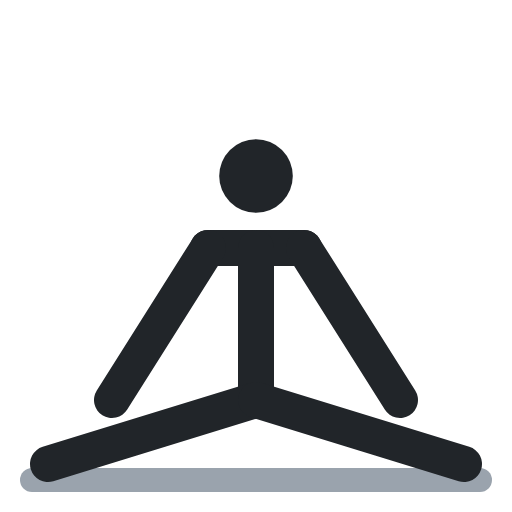
t = 0.00 s
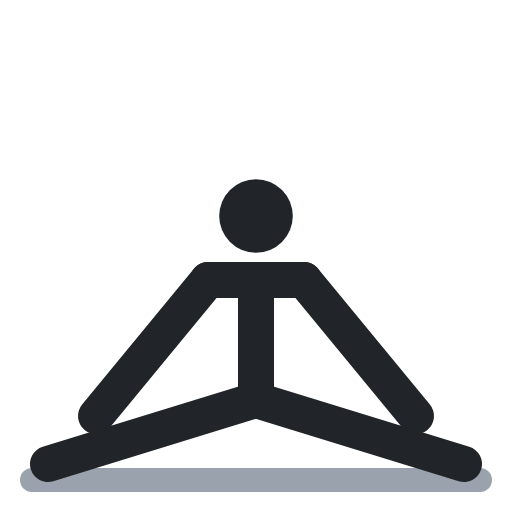
t = 0.40 s
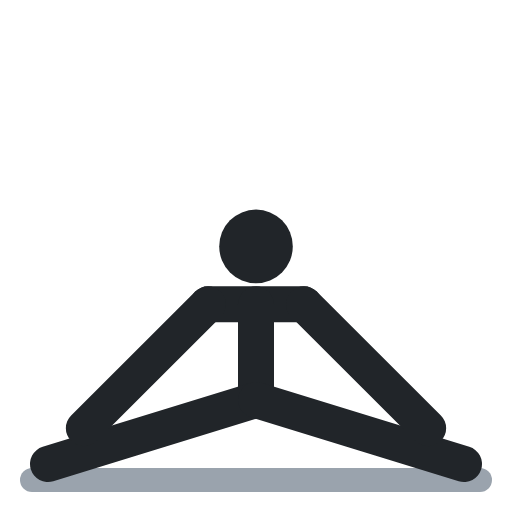
t = 0.60 s
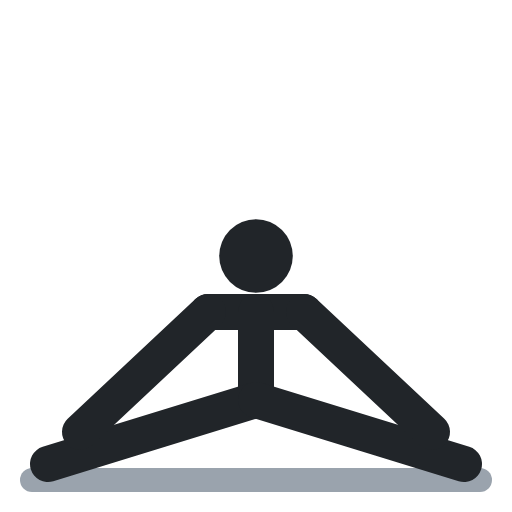
t = 1.00 s
t = 1.40 s: frame unchanged from t = 0.40 s, image omitted
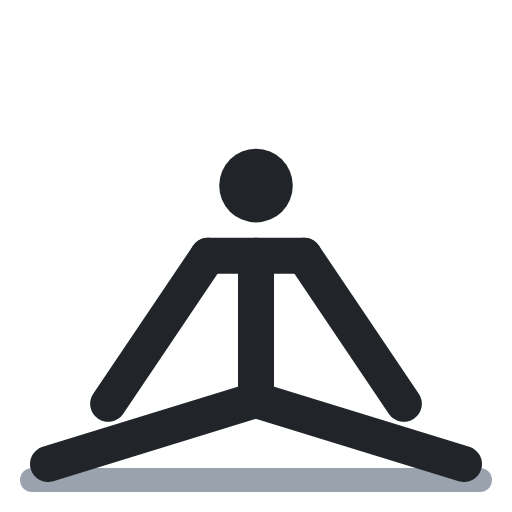
t = 1.60 s

The animated SVG that drew these frames (rendered in a browser with its animation timeline set to each time). Animation: 5 SMIL elements (animate=5); one cycle of 2.00 s, repeats indefinitely.

<svg xmlns="http://www.w3.org/2000/svg" viewBox="0 0 64 64" fill="none" stroke-linecap="round" stroke-linejoin="round"><polyline points="4,60 60,60" stroke="#9aa3ad" stroke-width="3"/><circle cx="32" cy="22" r="4.6" fill="#212529"><animate attributeName="cy" values="22;32;32;22;22" keyTimes="0;.4;.5;.9;1" calcMode="spline" keySplines=".45 0 .55 1;.45 0 .55 1;.45 0 .55 1;.45 0 .55 1" dur="2s" repeatCount="indefinite"/></circle><polyline points="26,31 38,31" stroke="#212529" stroke-width="4.5"><animate attributeName="points" values="26,31 38,31;26,39 38,39;26,39 38,39;26,31 38,31;26,31 38,31" keyTimes="0;.4;.5;.9;1" calcMode="spline" keySplines=".45 0 .55 1;.45 0 .55 1;.45 0 .55 1;.45 0 .55 1" dur="2s" repeatCount="indefinite"/></polyline><polyline points="32,31 32,50" stroke="#212529" stroke-width="4.5"><animate attributeName="points" values="32,31 32,50;32,39 32,50;32,39 32,50;32,31 32,50;32,31 32,50" keyTimes="0;.4;.5;.9;1" calcMode="spline" keySplines=".45 0 .55 1;.45 0 .55 1;.45 0 .55 1;.45 0 .55 1" dur="2s" repeatCount="indefinite"/></polyline><polyline points="32,50 6,58" stroke="#212529" stroke-width="4.5"/><polyline points="32,50 58,58" stroke="#212529" stroke-width="4.5"/><polyline points="26,31 14,50" stroke="#212529" stroke-width="4.5"><animate attributeName="points" values="26,31 14,50;26,39 10,54;26,39 10,54;26,31 14,50;26,31 14,50" keyTimes="0;.4;.5;.9;1" calcMode="spline" keySplines=".45 0 .55 1;.45 0 .55 1;.45 0 .55 1;.45 0 .55 1" dur="2s" repeatCount="indefinite"/></polyline><polyline points="38,31 50,50" stroke="#212529" stroke-width="4.5"><animate attributeName="points" values="38,31 50,50;38,39 54,54;38,39 54,54;38,31 50,50;38,31 50,50" keyTimes="0;.4;.5;.9;1" calcMode="spline" keySplines=".45 0 .55 1;.45 0 .55 1;.45 0 .55 1;.45 0 .55 1" dur="2s" repeatCount="indefinite"/></polyline></svg>
